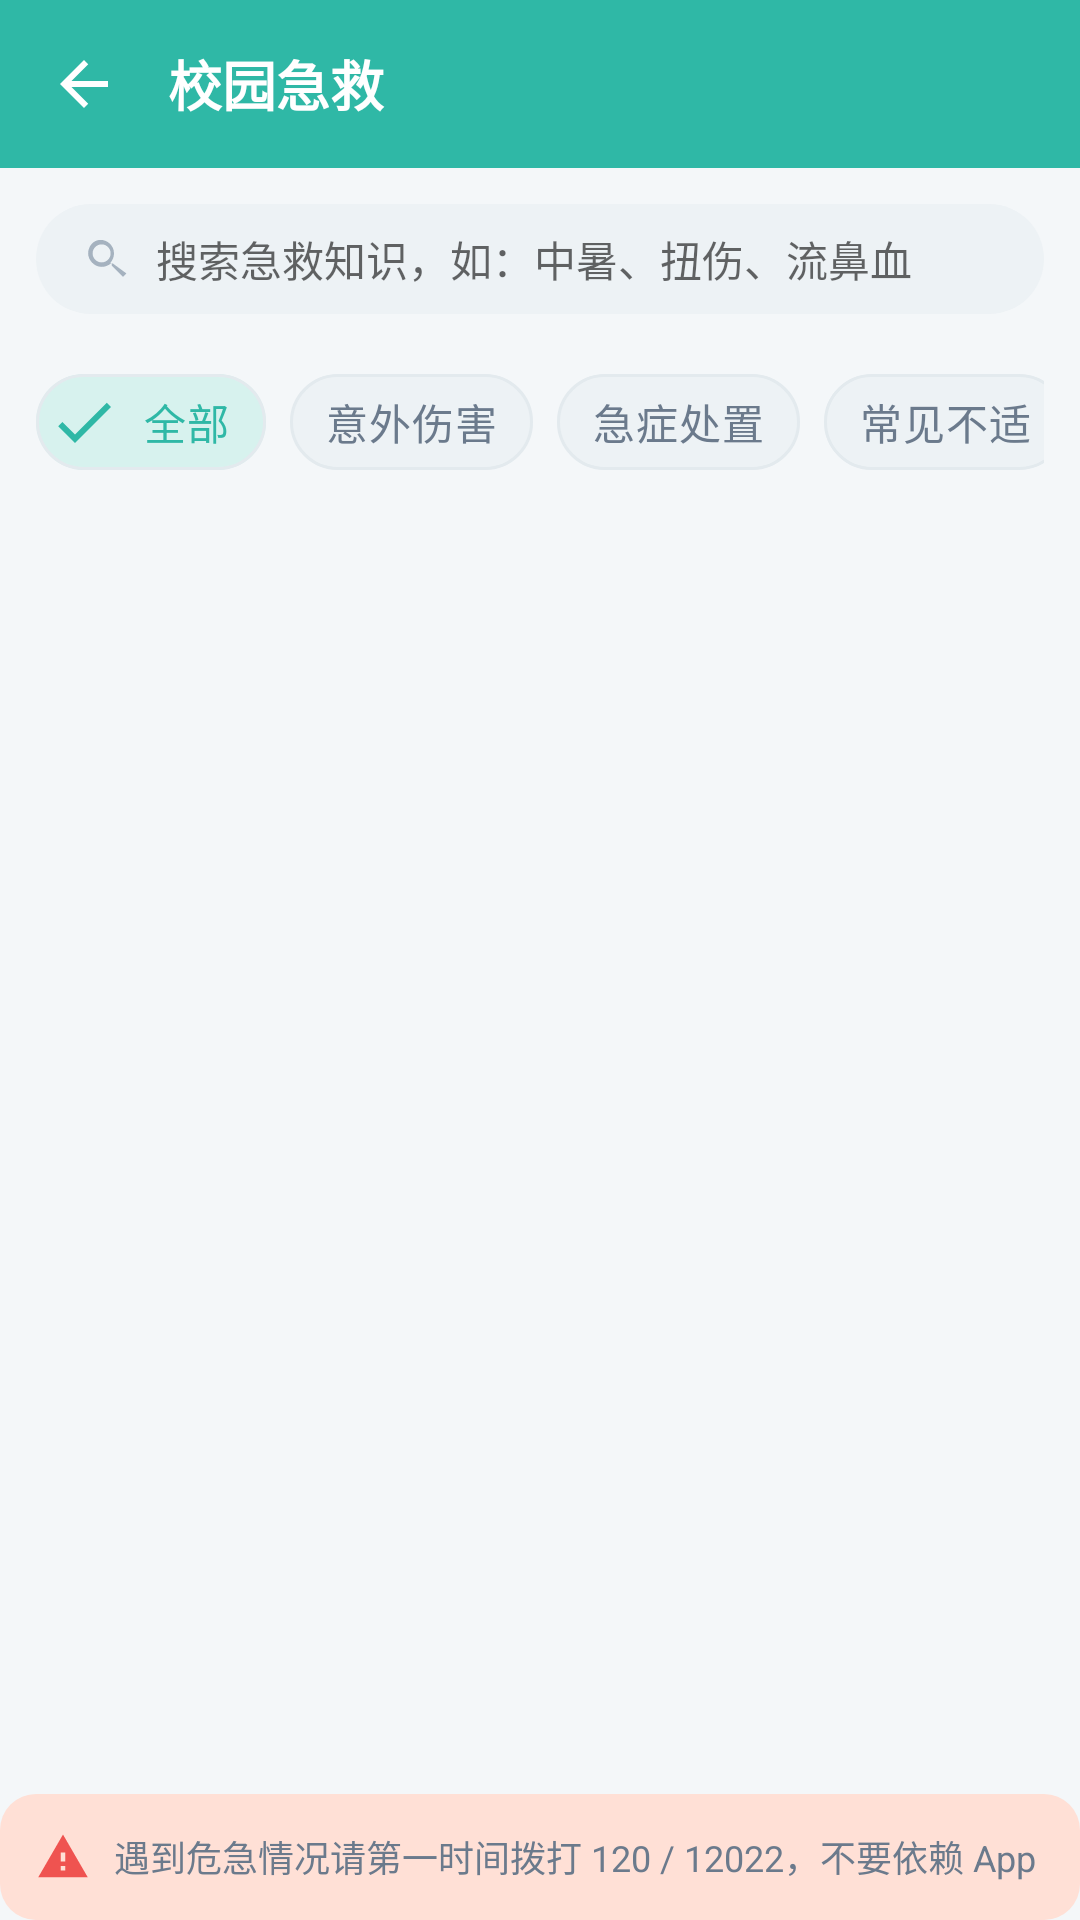

Reconstruct the res/layout file that produces this screen, plus the resources it refers to.
<!-- AndroidManifest.xml: application theme Theme.HeartSync -->
<!-- res/layout/activity_firstaid.xml -->
<?xml version="1.0" encoding="utf-8"?>
<LinearLayout xmlns:android="http://schemas.android.com/apk/res/android"
    xmlns:app="http://schemas.android.com/apk/res-auto"
    android:layout_width="match_parent"
    android:layout_height="match_parent"
    android:background="@color/bg_page"
    android:orientation="vertical">

    
    <LinearLayout
        android:layout_width="match_parent"
        android:layout_height="56dp"
        android:background="@color/brand_primary"
        android:gravity="center_vertical"
        android:orientation="horizontal"
        android:paddingStart="8dp"
        android:paddingEnd="8dp">

        <ImageView
            android:id="@+id/ivBack"
            android:layout_width="40dp"
            android:layout_height="40dp"
            android:background="?attr/selectableItemBackgroundBorderless"
            android:clickable="true"
            android:contentDescription="@string/common_back"
            android:focusable="true"
            android:padding="8dp"
            android:src="@drawable/ic_back"
            app:tint="@color/white" />

        <TextView
            android:id="@+id/tvTitle"
            android:layout_width="0dp"
            android:layout_height="wrap_content"
            android:layout_marginStart="8dp"
            android:layout_weight="1"
            android:ellipsize="end"
            android:maxLines="1"
            android:text="@string/firstaid_title"
            android:textColor="@color/white"
            android:textSize="18sp"
            android:textStyle="bold" />
    </LinearLayout>

    
    <LinearLayout
        android:layout_width="match_parent"
        android:layout_height="wrap_content"
        android:background="@color/bg_page"
        android:orientation="horizontal"
        android:paddingTop="12dp"
        android:paddingBottom="12dp"
        android:paddingStart="12dp"
        android:paddingEnd="12dp">

        <LinearLayout
            android:id="@+id/llSearch"
            android:layout_width="match_parent"
            android:layout_height="wrap_content"
            android:background="@drawable/bg_search"
            android:gravity="center_vertical"
            android:orientation="horizontal"
            android:paddingTop="8dp"
            android:paddingBottom="8dp"
            android:paddingStart="14dp"
            android:paddingEnd="14dp">

            <ImageView
                android:layout_width="18dp"
                android:layout_height="18dp"
                android:contentDescription="@string/firstaid_search_hint"
                android:src="@drawable/ic_search"
                app:tint="@color/text_hint" />

            <EditText
                android:id="@+id/etSearch"
                android:layout_width="0dp"
                android:layout_height="wrap_content"
                android:layout_marginStart="8dp"
                android:layout_weight="1"
                android:background="@null"
                android:hint="@string/firstaid_search_hint"
                android:importantForAutofill="no"
                android:inputType="text"
                android:maxLines="1"
                android:singleLine="true"
                android:textColor="@color/text_primary"
                android:textSize="14sp" />

            <ImageView
                android:id="@+id/ivClearSearch"
                android:layout_width="18dp"
                android:layout_height="18dp"
                android:contentDescription="@string/common_delete"
                android:src="@drawable/ic_delete"
                android:visibility="gone"
                app:tint="@color/text_hint" />
        </LinearLayout>
    </LinearLayout>

    
    <HorizontalScrollView
        android:id="@+id/hsCategory"
        android:layout_width="match_parent"
        android:layout_height="wrap_content"
        android:background="@color/bg_page"
        android:paddingStart="12dp"
        android:paddingEnd="12dp"
        android:scrollbars="none">

        <com.google.android.material.chip.ChipGroup
            android:id="@+id/cgCategory"
            android:layout_width="wrap_content"
            android:layout_height="wrap_content"
            app:singleLine="true"
            app:singleSelection="true">

            <com.google.android.material.chip.Chip
                android:id="@+id/chipCatAll"
                style="@style/ChipTag"
                android:layout_width="wrap_content"
                android:layout_height="wrap_content"
                android:checked="true"
                android:text="全部" />

            <com.google.android.material.chip.Chip
                android:id="@+id/chipCat1"
                style="@style/ChipTag"
                android:layout_width="wrap_content"
                android:layout_height="wrap_content"
                android:text="意外伤害" />

            <com.google.android.material.chip.Chip
                android:id="@+id/chipCat2"
                style="@style/ChipTag"
                android:layout_width="wrap_content"
                android:layout_height="wrap_content"
                android:text="急症处置" />

            <com.google.android.material.chip.Chip
                android:id="@+id/chipCat3"
                style="@style/ChipTag"
                android:layout_width="wrap_content"
                android:layout_height="wrap_content"
                android:text="常见不适" />

            <com.google.android.material.chip.Chip
                android:id="@+id/chipCat4"
                style="@style/ChipTag"
                android:layout_width="wrap_content"
                android:layout_height="wrap_content"
                android:text="心理急救" />
        </com.google.android.material.chip.ChipGroup>
    </HorizontalScrollView>

    
    <androidx.recyclerview.widget.RecyclerView
        android:id="@+id/rvAid"
        android:layout_width="match_parent"
        android:layout_height="0dp"
        android:layout_weight="1"
        android:clipToPadding="false"
        android:paddingTop="4dp"
        android:paddingBottom="16dp"
        android:scrollbars="vertical" />

    
    <LinearLayout
        android:id="@+id/emptyView"
        android:layout_width="match_parent"
        android:layout_height="wrap_content"
        android:gravity="center"
        android:orientation="vertical"
        android:paddingTop="40dp"
        android:paddingBottom="40dp"
        android:visibility="gone">

        <ImageView
            android:layout_width="40dp"
            android:layout_height="40dp"
            android:contentDescription="@string/common_empty"
            android:src="@drawable/ic_empty_box"
            app:tint="@color/text_hint" />

        <TextView
            style="@style/TextCaption"
            android:layout_width="wrap_content"
            android:layout_height="wrap_content"
            android:layout_marginTop="8dp"
            android:text="@string/common_empty" />
    </LinearLayout>

    
    <LinearLayout
        android:id="@+id/bannerEmergency"
        android:layout_width="match_parent"
        android:layout_height="wrap_content"
        android:background="@drawable/bg_soft_coral"
        android:gravity="center_vertical"
        android:orientation="horizontal"
        android:paddingTop="12dp"
        android:paddingBottom="12dp"
        android:paddingStart="12dp"
        android:paddingEnd="12dp">

        <ImageView
            android:layout_width="18dp"
            android:layout_height="18dp"
            android:contentDescription="@string/firstaid_emergency_tip"
            android:src="@drawable/ic_warning"
            app:tint="@color/status_error" />

        <TextView
            android:layout_width="0dp"
            android:layout_height="wrap_content"
            android:layout_marginStart="8dp"
            android:layout_weight="1"
            android:text="@string/firstaid_emergency_tip"
            android:textColor="@color/text_secondary"
            android:textSize="12sp" />
    </LinearLayout>
</LinearLayout>
<!-- resources referenced by this layout -->
<resources>
  <color name="bg_page">#F4F7F9</color>
  <color name="brand_primary">#2FB8A6</color>
  <color name="status_error">#EF5350</color>
  <color name="text_hint">#A5B2BF</color>
  <color name="text_primary">#1F2D3D</color>
  <color name="text_secondary">#6B7A8C</color>
  <color name="white">#FFFFFF</color>
  <!-- drawable bg_search (drawable) -->
  <?xml version="1.0" encoding="utf-8"?>
  <shape xmlns:android="http://schemas.android.com/apk/res/android" android:shape="rectangle">
      <solid android:color="@color/bg_subtle" />
      <corners android:radius="22dp" />
  </shape>
  <!-- drawable bg_soft_coral (drawable) -->
  <?xml version="1.0" encoding="utf-8"?>
  <shape xmlns:android="http://schemas.android.com/apk/res/android" android:shape="rectangle">
      <solid android:color="@color/accent_coral_light" />
      <corners android:radius="12dp" />
  </shape>
  <!-- drawable ic_back (drawable) -->
  <vector xmlns:android="http://schemas.android.com/apk/res/android"
      android:width="24dp" android:height="24dp"
      android:viewportWidth="24" android:viewportHeight="24"
      android:tint="@color/text_on_primary">
      <path android:fillColor="#FFFFFF" android:pathData="M20,11H7.83l5.59,-5.59L12,4l-8,8 8,8 1.41,-1.41L7.83,13H20v-2z"/>
  </vector>
  <!-- drawable ic_delete (drawable) -->
  <vector xmlns:android="http://schemas.android.com/apk/res/android"
      android:width="24dp" android:height="24dp"
      android:viewportWidth="24" android:viewportHeight="24"
      android:tint="@color/text_hint">
      <path android:fillColor="#FFFFFF" android:pathData="M6,19c0,1.1 0.9,2 2,2h8c1.1,0 2,-0.9 2,-2V7H6v12zM19,4h-3.5l-1,-1h-5l-1,1H5v2h14V4z"/>
  </vector>
  <!-- drawable ic_warning (drawable) -->
  <vector xmlns:android="http://schemas.android.com/apk/res/android"
      android:width="24dp" android:height="24dp"
      android:viewportWidth="24" android:viewportHeight="24"
      android:tint="@color/status_warning">
      <path android:fillColor="#FFFFFF" android:pathData="M1,21h22L12,2 1,21zM13,18h-2v-2h2v2zM13,14h-2v-4h2v4z"/>
  </vector>
  <string name="common_back">返回</string>
  <string name="common_delete">删除</string>
  <string name="common_empty">暂无数据</string>
  <string name="firstaid_emergency_tip">遇到危急情况请第一时间拨打 120 / 12022，不要依赖 App</string>
  <string name="firstaid_search_hint">搜索急救知识，如：中暑、扭伤、流鼻血</string>
  <string name="firstaid_title">校园急救</string>
  <style name="ChipTag" parent="Widget.MaterialComponents.Chip.Choice">
          <item name="chipBackgroundColor">@color/chip_bg_selector</item>
          <item name="android:textColor">@color/chip_text_selector</item>
          <item name="chipStrokeColor">@color/divider</item>
          <item name="chipStrokeWidth">1dp</item>
          <item name="chipMinHeight">32dp</item>
          <item name="checkedIconVisible">true</item>
          <item name="checkedIconTint">@color/brand_primary</item>
      </style>
  <style name="TextCaption" parent="TextBase">
          <item name="android:textSize">12sp</item>
          <item name="android:textColor">@color/text_hint</item>
      </style>
  <color name="bg_subtle">#EDF2F5</color>
  <color name="accent_coral_light">#FFE0D6</color>
  <color name="text_on_primary">#FFFFFF</color>
  <color name="status_warning">#FFB020</color>
  <color name="divider">#E3EAEE</color>
  <style name="TextBase">
          <item name="android:textColor">@color/text_primary</item>
          <item name="android:textSize">14sp</item>
          <item name="android:includeFontPadding">false</item>
      </style>
  <color name="brand_primary_dark">#249B8C</color>
  <color name="accent_coral">#FF8A65</color>
  <style name="Theme.HeartSync.Dialog" parent="ThemeOverlay.MaterialComponents.MaterialAlertDialog">
          <item name="colorPrimary">@color/brand_primary</item>
      </style>
</resources>
